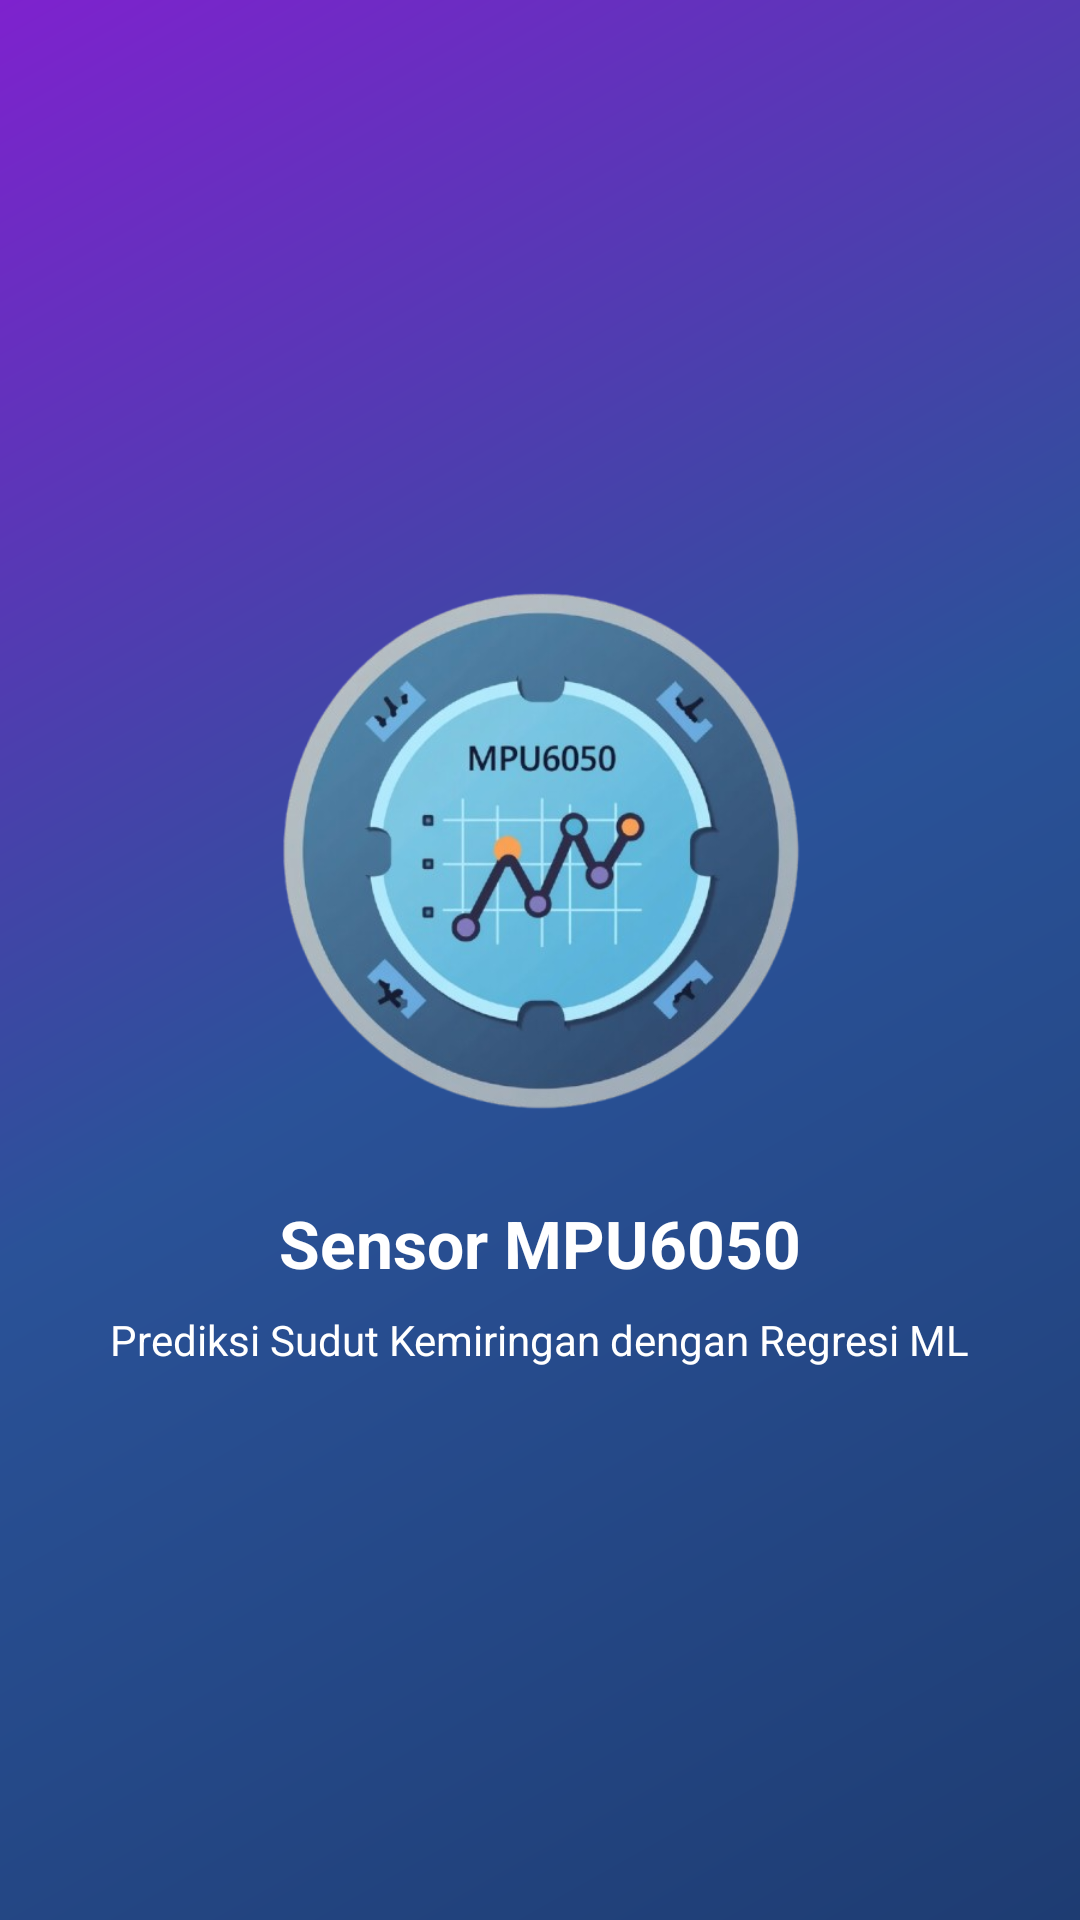

Produce the Android XML layout that renders to this screen, including the resource entries it uses.
<!-- AndroidManifest.xml: application theme Theme.NajwaBelajarNavigationDrawer -->
<!-- res/layout/activity_layar_pembuka.xml -->
<?xml version="1.0" encoding="utf-8"?>
<LinearLayout xmlns:android="http://schemas.android.com/apk/res/android"
    xmlns:tools="http://schemas.android.com/tools"
    android:layout_width="match_parent"
    android:layout_height="match_parent"
    android:orientation="vertical"
    android:gravity="center"
    android:background="@drawable/bg_onboarding_gradient">
    tools:context=".LayarPembuka">

    <ImageView
        android:id="@+id/logo"
        android:layout_width="200dp"
        android:layout_height="200dp"
        android:src="@drawable/logo_mpu6050"
        android:contentDescription="@string/app_name"
        android:layout_marginBottom="16dp" />

    <TextView
        android:layout_width="wrap_content"
        android:layout_height="wrap_content"
        android:text="@string/judul_splash"
        android:textColor="@color/putih"
        android:textSize="22sp"
        android:textStyle="bold"
        android:layout_marginBottom="8dp" />

    <TextView
        android:layout_width="wrap_content"
        android:layout_height="wrap_content"
        android:text="@string/subjudul_splash"
        android:textColor="@color/putih"
        android:textSize="14sp"
        android:textAlignment="center" />

</LinearLayout>
<!-- resources referenced by this layout -->
<resources>
  <color name="putih">#FFFFFFFF</color>
  <!-- drawable bg_onboarding_gradient (drawable) -->
  <?xml version="1.0" encoding="utf-8"?>
  <shape xmlns:android="http://schemas.android.com/apk/res/android">
      <gradient
          android:angle="135"
          android:startColor="#1e3c72"
          android:centerColor="#2a5298"
          android:endColor="#7e22ce"
          android:type="linear" />
  </shape>
  <!-- drawable logo_mpu6050: png bitmap (drawable, 235890 bytes) -->
  <string name="app_name">Model Prediksi Sudut MPU6050</string>
  <string name="judul_splash">Sensor MPU6050</string>
  <string name="subjudul_splash">Prediksi Sudut Kemiringan dengan Regresi ML</string>
  <style name="Theme.NajwaBelajarNavigationDrawer" parent="Base.Theme.NajwaBelajarNavigationDrawer" />
  <style name="Base.Theme.NajwaBelajarNavigationDrawer" parent="Theme.Material3.DayNight.NoActionBar">
  
          <item name="colorPrimary">@color/biru_tua</item>
          <item name="colorPrimaryContainer">@color/biru_muda</item>
          <item name="colorOnPrimary">@android:color/white</item>
  
          <item name="android:windowBackground">@color/putih</item>
          <item name="android:statusBarColor">@color/biru_tua</item>
  
          <item name="windowActionBar">false</item>
          <item name="android:windowNoTitle">true</item>
      </style>
  <color name="biru_tua">#0D47A1</color>
  <color name="biru_muda">#42A5F5</color>
</resources>
